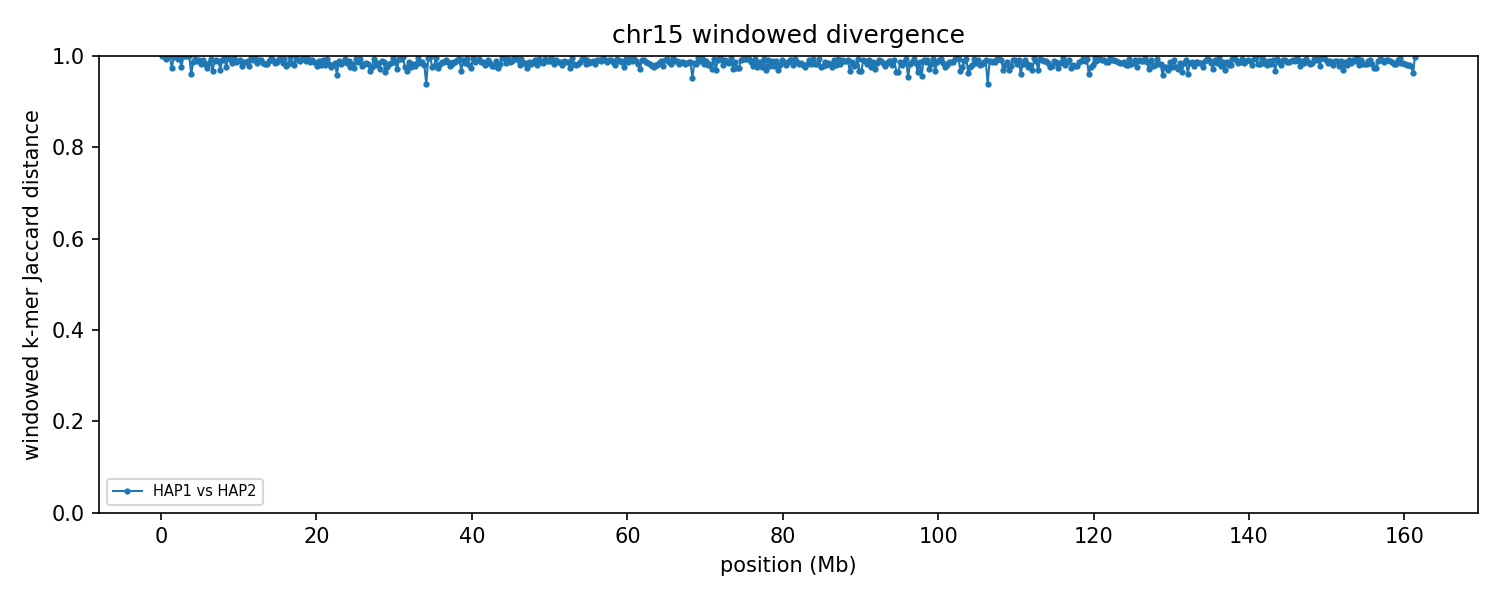

Values plotted in this chart, from the file beside it:
group	win_start	win_end	unit_a	unit_b	hap_a	hap_b	chrom_a	chrom_b	kmers_a	kmers_b	shared	union	jaccard_distance
chr15	1	250000	HAP1_chr15	HAP2_chr15	HAP1	HAP2	15	15	3017	220097	34	223080	0.9998
chr15	250001	500000	HAP1_chr15	HAP2_chr15	HAP1	HAP2	15	15	10661	227452	15	238098	0.9999
chr15	500001	750000	HAP1_chr15	HAP2_chr15	HAP1	HAP2	15	15	17193	217162	1437	232918	0.9938
chr15	750001	1000000	HAP1_chr15	HAP2_chr15	HAP1	HAP2	15	15	17765	235056	199	252622	0.9992
chr15	1000001	1250000	HAP1_chr15	HAP2_chr15	HAP1	HAP2	15	15	14708	232029	64	246673	0.9997
chr15	1250001	1500000	HAP1_chr15	HAP2_chr15	HAP1	HAP2	15	15	14675	233108	6344	241439	0.9737
chr15	1500001	1750000	HAP1_chr15	HAP2_chr15	HAP1	HAP2	15	15	23064	233933	661	256336	0.9974
chr15	1750001	2000000	HAP1_chr15	HAP2_chr15	HAP1	HAP2	15	15	21692	238976	62	260606	0.9998
chr15	2000001	2250000	HAP1_chr15	HAP2_chr15	HAP1	HAP2	15	15	18033	180977	1228	197782	0.9938
chr15	2250001	2500000	HAP1_chr15	HAP2_chr15	HAP1	HAP2	15	15	5400	237682	1036	242046	0.9957
chr15	2500001	2750000	HAP1_chr15	HAP2_chr15	HAP1	HAP2	15	15	10741	230252	5675	235318	0.9759
chr15	2750001	3000000	HAP1_chr15	HAP2_chr15	HAP1	HAP2	15	15	4040	234396	2	238434	1
chr15	3000001	3250000	HAP1_chr15	HAP2_chr15	HAP1	HAP2	15	15	5852	204970	29	210793	0.9999
chr15	3250001	3500000	HAP1_chr15	HAP2_chr15	HAP1	HAP2	15	15	10715	237694	26	248383	0.9999
chr15	3500001	3750000	HAP1_chr15	HAP2_chr15	HAP1	HAP2	15	15	11746	237151	71	248826	0.9997
chr15	3750001	4000000	HAP1_chr15	HAP2_chr15	HAP1	HAP2	15	15	199151	232788	16746	415193	0.9597
chr15	4000001	4250000	HAP1_chr15	HAP2_chr15	HAP1	HAP2	15	15	200069	235084	5917	429236	0.9862
chr15	4250001	4500000	HAP1_chr15	HAP2_chr15	HAP1	HAP2	15	15	229339	241444	3426	467357	0.9927
chr15	4500001	4750000	HAP1_chr15	HAP2_chr15	HAP1	HAP2	15	15	235746	235609	4905	466450	0.9895
chr15	4750001	5000000	HAP1_chr15	HAP2_chr15	HAP1	HAP2	15	15	244582	236731	4220	477093	0.9912
chr15	5000001	5250000	HAP1_chr15	HAP2_chr15	HAP1	HAP2	15	15	223584	238454	7809	454229	0.9828
chr15	5250001	5500000	HAP1_chr15	HAP2_chr15	HAP1	HAP2	15	15	236662	197732	3486	430908	0.9919
chr15	5500001	5750000	HAP1_chr15	HAP2_chr15	HAP1	HAP2	15	15	227556	229075	8053	448578	0.982
chr15	5750001	6000000	HAP1_chr15	HAP2_chr15	HAP1	HAP2	15	15	227478	228098	12073	443503	0.9728
chr15	6000001	6250000	HAP1_chr15	HAP2_chr15	HAP1	HAP2	15	15	236418	238131	6973	467576	0.9851
chr15	6250001	6500000	HAP1_chr15	HAP2_chr15	HAP1	HAP2	15	15	243273	218431	3015	458689	0.9934
chr15	6500001	6750000	HAP1_chr15	HAP2_chr15	HAP1	HAP2	15	15	233184	228707	14512	447379	0.9676
chr15	6750001	7000000	HAP1_chr15	HAP2_chr15	HAP1	HAP2	15	15	238283	236526	5481	469328	0.9883
chr15	7000001	7250000	HAP1_chr15	HAP2_chr15	HAP1	HAP2	15	15	206326	238870	3752	441444	0.9915
chr15	7250001	7500000	HAP1_chr15	HAP2_chr15	HAP1	HAP2	15	15	232853	215436	4513	443776	0.9898
chr15	7500001	7750000	HAP1_chr15	HAP2_chr15	HAP1	HAP2	15	15	238937	222008	13560	447385	0.9697
chr15	7750001	8000000	HAP1_chr15	HAP2_chr15	HAP1	HAP2	15	15	230006	221302	3678	447630	0.9918
chr15	8000001	8250000	HAP1_chr15	HAP2_chr15	HAP1	HAP2	15	15	240680	229555	2273	467962	0.9951
chr15	8250001	8500000	HAP1_chr15	HAP2_chr15	HAP1	HAP2	15	15	234153	234618	10707	458064	0.9766
chr15	8500001	8750000	HAP1_chr15	HAP2_chr15	HAP1	HAP2	15	15	234288	230171	2177	462282	0.9953
chr15	8750001	9000000	HAP1_chr15	HAP2_chr15	HAP1	HAP2	15	15	240708	226627	3219	464116	0.9931
chr15	9000001	9250000	HAP1_chr15	HAP2_chr15	HAP1	HAP2	15	15	220376	228204	6593	441987	0.9851
chr15	9250001	9500000	HAP1_chr15	HAP2_chr15	HAP1	HAP2	15	15	217161	223262	2285	438138	0.9948
chr15	9500001	9750000	HAP1_chr15	HAP2_chr15	HAP1	HAP2	15	15	234122	205126	5439	433809	0.9875
chr15	9750001	10000000	HAP1_chr15	HAP2_chr15	HAP1	HAP2	15	15	239048	236711	5646	470113	0.988
chr15	10000001	10250000	HAP1_chr15	HAP2_chr15	HAP1	HAP2	15	15	221348	234153	4232	451269	0.9906
chr15	10250001	10500000	HAP1_chr15	HAP2_chr15	HAP1	HAP2	15	15	234799	219183	9258	444724	0.9792
chr15	10500001	10750000	HAP1_chr15	HAP2_chr15	HAP1	HAP2	15	15	227085	237418	6133	458370	0.9866
chr15	10750001	11000000	HAP1_chr15	HAP2_chr15	HAP1	HAP2	15	15	240788	236808	5862	471734	0.9876
chr15	11000001	11250000	HAP1_chr15	HAP2_chr15	HAP1	HAP2	15	15	240273	239356	4824	474805	0.9898
chr15	11250001	11500000	HAP1_chr15	HAP2_chr15	HAP1	HAP2	15	15	229764	206588	9091	427261	0.9787
chr15	11500001	11750000	HAP1_chr15	HAP2_chr15	HAP1	HAP2	15	15	231996	215329	2291	445034	0.9949
chr15	11750001	12000000	HAP1_chr15	HAP2_chr15	HAP1	HAP2	15	15	190420	217323	3268	404475	0.9919
chr15	12000001	12250000	HAP1_chr15	HAP2_chr15	HAP1	HAP2	15	15	225222	221684	2215	444691	0.995
chr15	12250001	12500000	HAP1_chr15	HAP2_chr15	HAP1	HAP2	15	15	217919	228355	6791	439483	0.9845
chr15	12500001	12750000	HAP1_chr15	HAP2_chr15	HAP1	HAP2	15	15	239221	238976	4277	473920	0.991
chr15	12750001	13000000	HAP1_chr15	HAP2_chr15	HAP1	HAP2	15	15	225424	239451	3831	461044	0.9917
chr15	13000001	13250000	HAP1_chr15	HAP2_chr15	HAP1	HAP2	15	15	238321	234391	7399	465313	0.9841
chr15	13250001	13500000	HAP1_chr15	HAP2_chr15	HAP1	HAP2	15	15	228263	231799	7784	452278	0.9828
chr15	13500001	13750000	HAP1_chr15	HAP2_chr15	HAP1	HAP2	15	15	220741	233865	7513	447093	0.9832
chr15	13750001	14000000	HAP1_chr15	HAP2_chr15	HAP1	HAP2	15	15	230386	240199	5272	465313	0.9887
chr15	14000001	14250000	HAP1_chr15	HAP2_chr15	HAP1	HAP2	15	15	224032	227391	2348	449075	0.9948
chr15	14250001	14500000	HAP1_chr15	HAP2_chr15	HAP1	HAP2	15	15	238625	223325	3748	458202	0.9918
chr15	14500001	14750000	HAP1_chr15	HAP2_chr15	HAP1	HAP2	15	15	216299	197682	6659	407322	0.9837
chr15	14750001	15000000	HAP1_chr15	HAP2_chr15	HAP1	HAP2	15	15	228310	231885	5680	454515	0.9875
... 586 more rows
